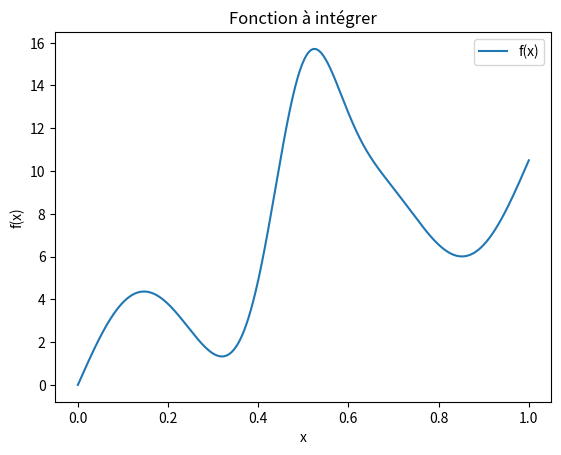

Reproduce this figure in Python.
import numpy as np
import matplotlib.pyplot as plt
from math import erf, sqrt, pi


def f(x, a=0.5, b=10, c=3):
    return a*x**2 + b*x + c*np.sin(4*np.pi*x) + 10*np.exp(-100*(x-0.5)**2)

a, b = 0, 1


# 1) Intégration de Riemann

N = 10000
x = np.linspace(a, b, N)
dx = (b - a) / (N-1)
I_riemann = np.sum(f(x)) * dx
print("Intégrale Riemann =", I_riemann)


# 2) Intégration "Lebesgue" 

M = 1000
y_vals = np.linspace(f(x).min(), f(x).max(), M)
dy = y_vals[1] - y_vals[0]
lengths = []

fx = f(x)

for y in y_vals:
    mask = fx > y
    dx_array = np.diff(x)
    # Somme des dx correspondant aux intervalles où f(x) > y
    x_len = dx_array[mask[:-1]].sum() if np.any(mask) else 0
    lengths.append(x_len)

I_lebesgue = np.sum(lengths) * dy
print("Intégrale Lebesgue  =", I_lebesgue)



# 3) Intégration façon Lebesgue (pas uniforme en y = f(x))

N_y = 1000
y_vals = np.linspace(fx.min(), fx.max(), N_y)
dy = y_vals[1] - y_vals[0]

dx_array = np.diff(x)
I_lebesgue = 0
for k in range(N_y-1):
    y_low, y_high = y_vals[k], y_vals[k+1]
    # masque des intervalles en x correspondant à ce niveau de y
    mask = (fx[:-1] >= y_low) & (fx[:-1] < y_high)
    # somme des dx correspondants
    measure_x = dx_array[mask].sum()
    # contribution à l'intégrale (trapèze sur y)
    I_lebesgue += (y_low + y_high)/2 * measure_x

print("Intégrale Lebesgue (pas uniforme en y) =", I_lebesgue)


# 3) Visualisation

plt.plot(x, fx, label="f(x)")
plt.xlabel("x")
plt.ylabel("f(x)")
plt.title("Fonction à intégrer")
plt.legend()
plt.show()
